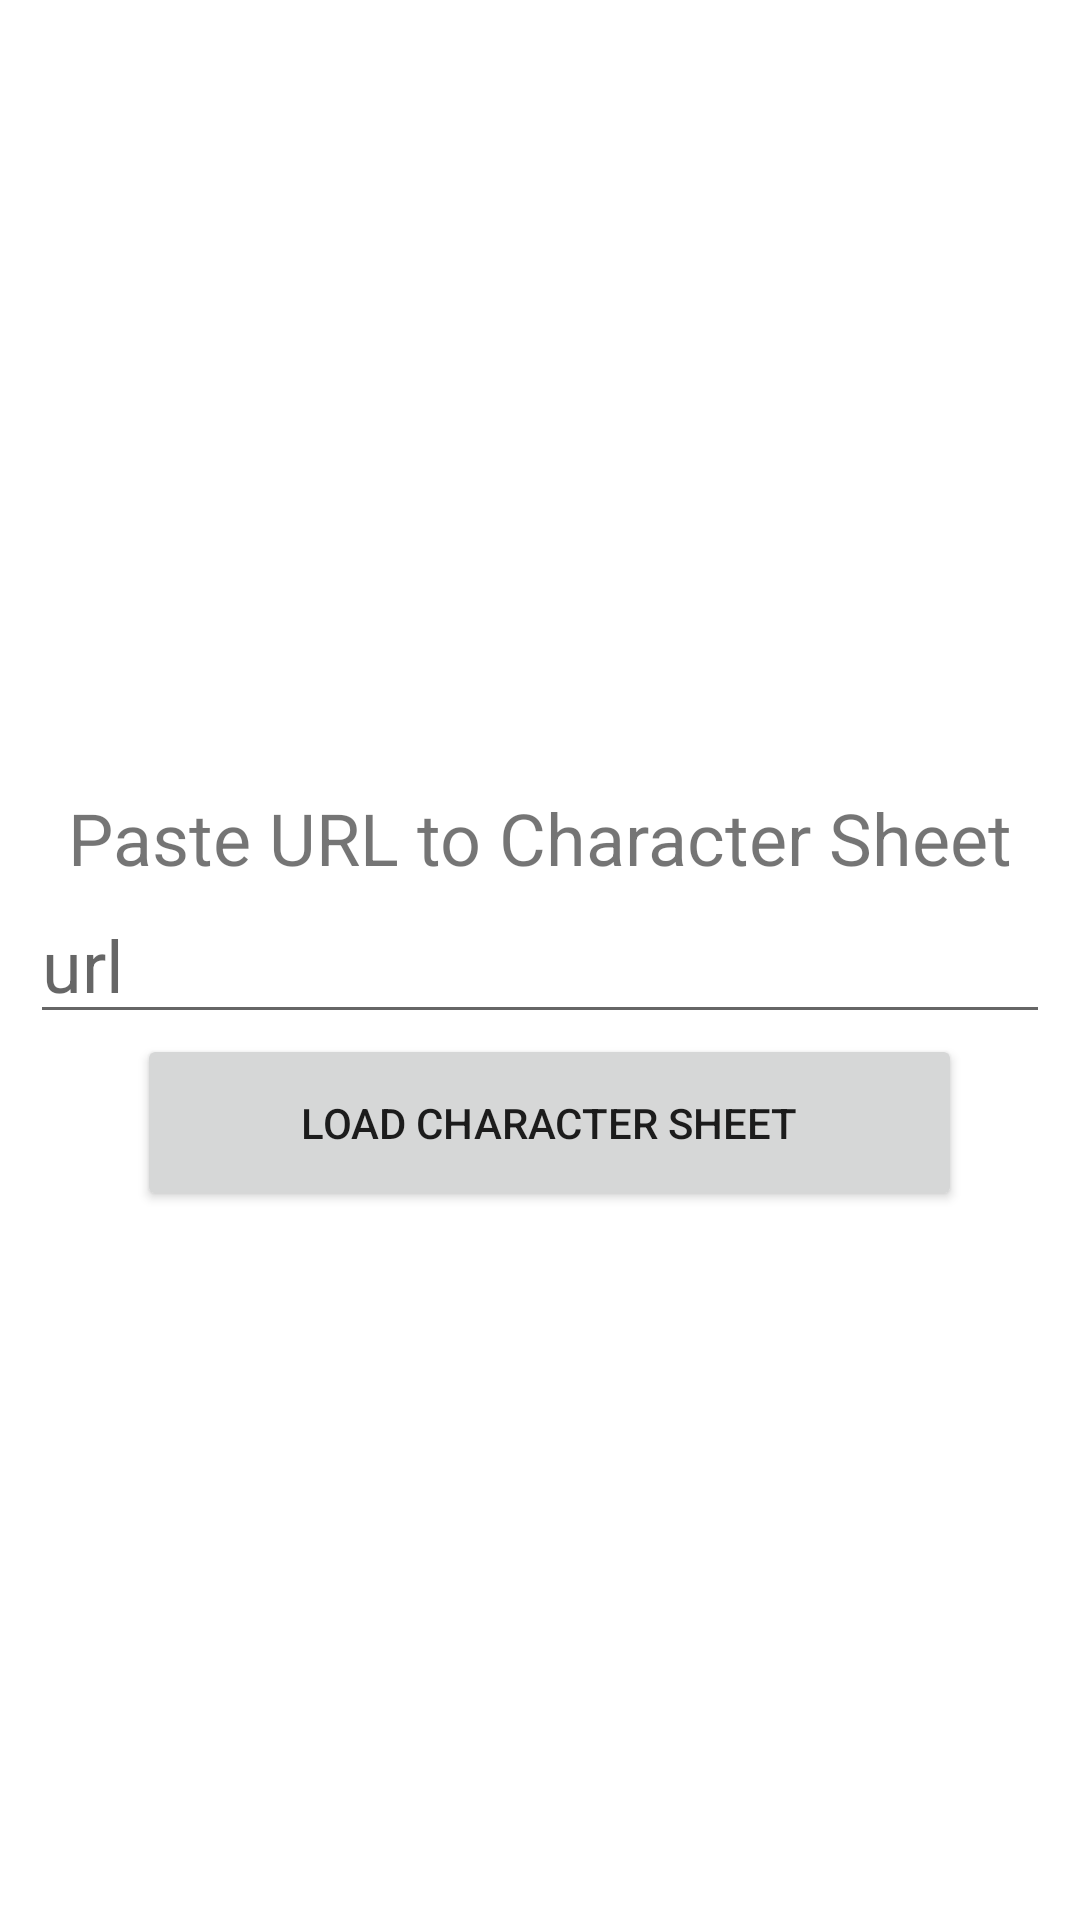

The Android layout XML behind this screen, and the referenced resources:
<!-- AndroidManifest.xml: application theme Theme.DDGSheetIntegration -->
<!-- res/layout/activity_main.xml -->
<?xml version="1.0" encoding="utf-8"?>
<androidx.constraintlayout.widget.ConstraintLayout xmlns:android="http://schemas.android.com/apk/res/android"
    xmlns:app="http://schemas.android.com/apk/res-auto"
    xmlns:tools="http://schemas.android.com/tools"
    android:layout_width="match_parent"
    android:layout_height="match_parent"
    tools:context=".MainActivity">

    <EditText
        android:id="@+id/urlTextBox"
        android:layout_width="wrap_content"
        android:layout_height="wrap_content"
        android:ems="12"
        android:hint="url"
        android:inputType="textPersonName"
        android:textSize="24sp"
        app:layout_constraintBottom_toBottomOf="parent"
        app:layout_constraintEnd_toEndOf="parent"
        app:layout_constraintStart_toStartOf="parent"
        app:layout_constraintTop_toTopOf="parent" />

    <Button
        android:id="@+id/loadButton"
        android:layout_width="275dp"
        android:layout_height="59dp"
        android:text="Load Character Sheet"
        app:layout_constraintEnd_toEndOf="@+id/urlTextBox"
        app:layout_constraintHorizontal_bias="0.551"
        app:layout_constraintStart_toStartOf="@+id/urlTextBox"
        app:layout_constraintTop_toBottomOf="@+id/urlTextBox" />

    <TextView
        android:id="@+id/textView"
        android:layout_width="wrap_content"
        android:layout_height="wrap_content"
        android:text="Paste URL to Character Sheet"
        android:textSize="24sp"
        app:layout_constraintBottom_toTopOf="@+id/urlTextBox"
        app:layout_constraintEnd_toEndOf="@+id/urlTextBox"
        app:layout_constraintStart_toStartOf="@+id/urlTextBox" />


</androidx.constraintlayout.widget.ConstraintLayout>
<!-- resources referenced by this layout -->
<resources>
  <style name="Theme.DDGSheetIntegration" parent="Theme.MaterialComponents.DayNight.DarkActionBar">
          
          <item name="colorPrimary">@color/purple_500</item>
          <item name="colorPrimaryVariant">@color/purple_700</item>
          <item name="colorOnPrimary">@color/white</item>
          
          <item name="colorSecondary">@color/teal_200</item>
          <item name="colorSecondaryVariant">@color/teal_700</item>
          <item name="colorOnSecondary">@color/black</item>
          
          <item name="android:statusBarColor" tools:targetApi="l">?attr/colorPrimaryVariant</item>
          
      </style>
  <!-- not gathered from this repository: default colours our renderer supplied (Android Studio template values) -->
  <color name="purple_500">#FF6200EE</color>
  <color name="purple_700">#FF3700B3</color>
  <color name="teal_200">#FF03DAC5</color>
  <color name="teal_700">#FF018786</color>
  <color name="black">#FF000000</color>
  <color name="white">#FFFFFFFF</color>
</resources>
